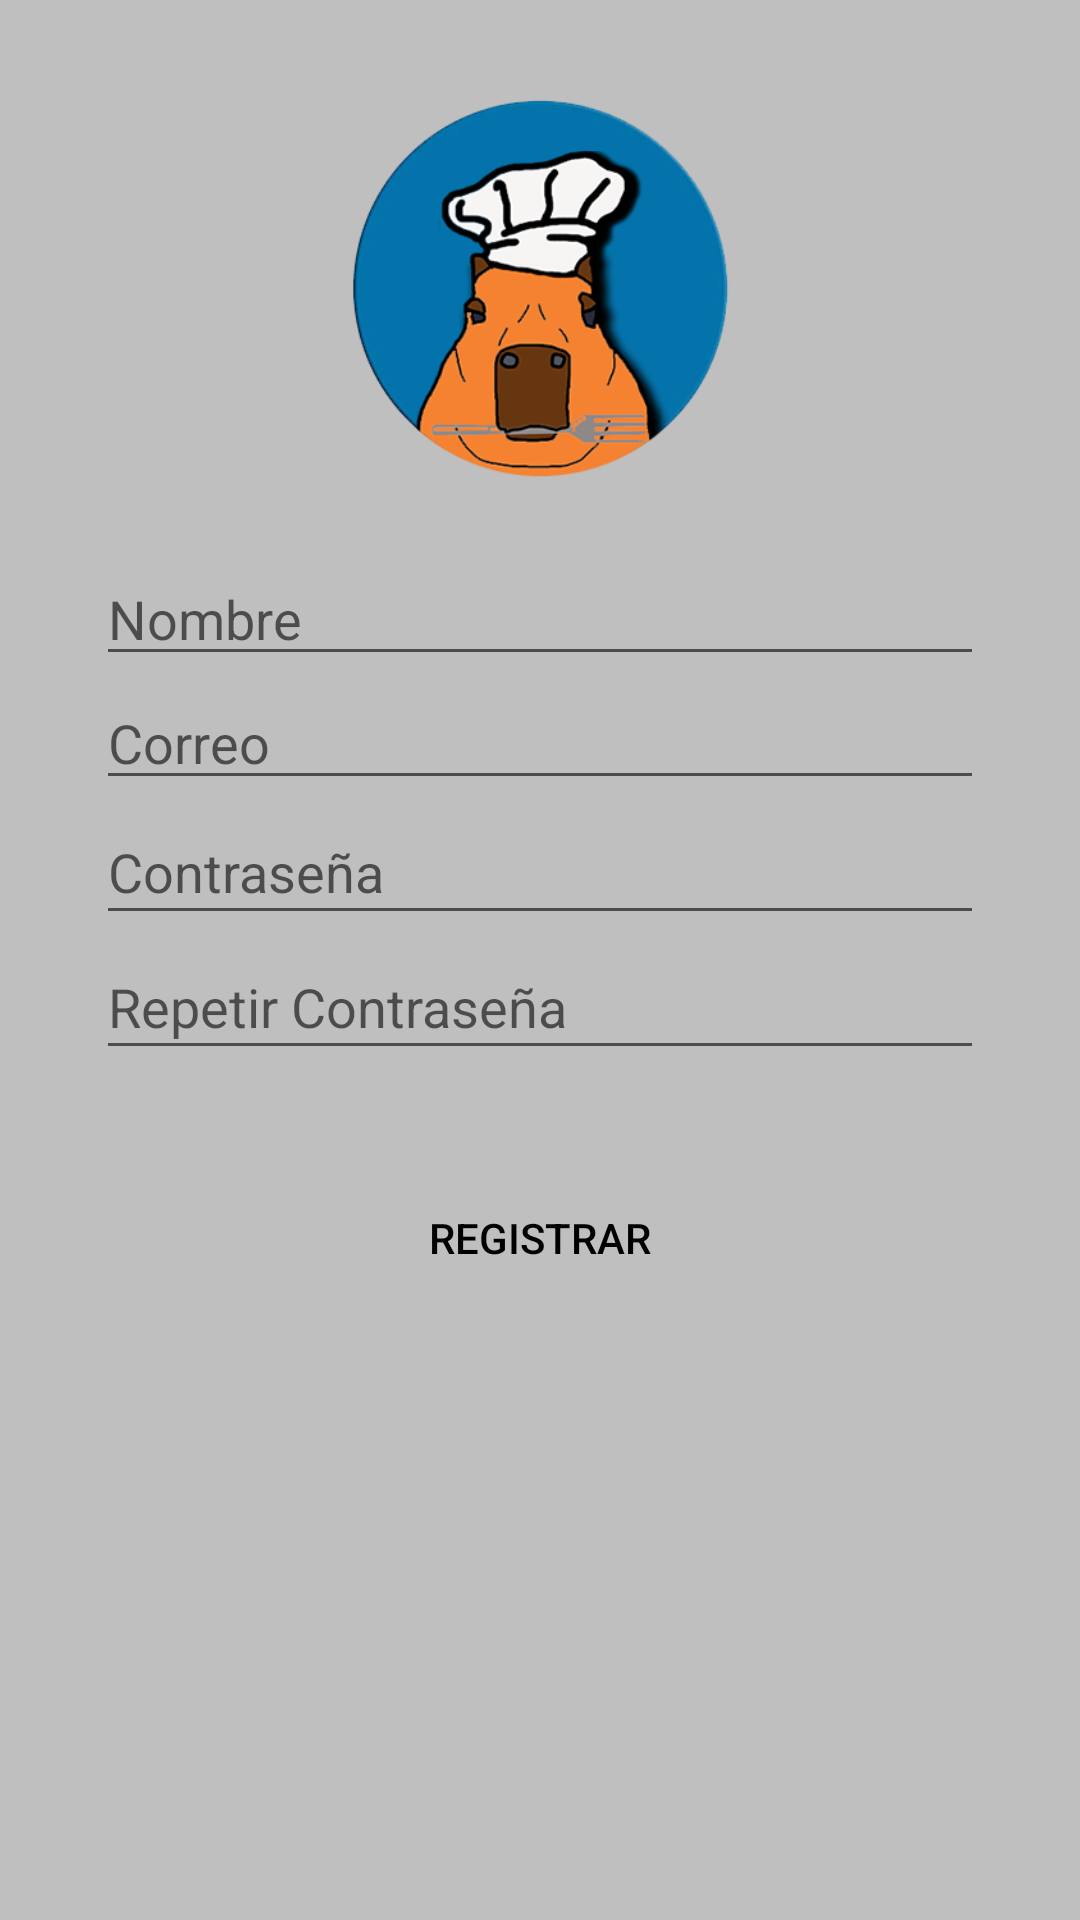

The Android layout XML behind this screen, and the referenced resources:
<!-- AndroidManifest.xml: application theme Theme.CocinaParaVagos -->
<!-- res/layout/activity_register.xml -->
<?xml version="1.0" encoding="utf-8"?>
<androidx.constraintlayout.widget.ConstraintLayout xmlns:android="http://schemas.android.com/apk/res/android"
    xmlns:app="http://schemas.android.com/apk/res-auto"
    xmlns:tools="http://schemas.android.com/tools"
    android:layout_width="match_parent"
    android:layout_height="match_parent"
    android:background="@color/grey_low"
    tools:context=".RegisterActivity">

    <Button
        android:id="@+id/buttonRegistrar"
        android:layout_width="match_parent"
        android:layout_height="wrap_content"
        android:layout_marginStart="32dp"
        android:layout_marginTop="32dp"
        android:layout_marginEnd="32dp"
        android:background="@drawable/button_redondeado"
        android:text="REGISTRAR"
        android:textColor="@color/black"
        app:layout_constraintEnd_toEndOf="parent"
        app:layout_constraintHorizontal_bias="0.0"
        app:layout_constraintStart_toStartOf="parent"
        app:layout_constraintTop_toBottomOf="@+id/editTextTextConfirmPassword" />

    <ImageView
        android:id="@+id/capibaraImg"
        android:layout_width="286dp"
        android:layout_height="128dp"
        android:layout_marginTop="32dp"
        app:layout_constraintBottom_toBottomOf="parent"
        app:layout_constraintEnd_toEndOf="parent"
        app:layout_constraintHorizontal_bias="0.496"
        app:layout_constraintStart_toStartOf="parent"
        app:layout_constraintTop_toTopOf="parent"
        app:layout_constraintVertical_bias="0.0"
        app:srcCompat="@drawable/iconologoversion6" />

    <EditText
        android:id="@+id/editTextTextEmail"
        android:layout_width="match_parent"
        android:layout_height="wrap_content"
        android:layout_marginStart="32dp"
        android:layout_marginEnd="32dp"
        android:ems="10"
        android:hint="Correo"
        android:inputType="textEmailAddress"
        app:layout_constraintEnd_toEndOf="parent"
        app:layout_constraintHorizontal_bias="0.0"
        app:layout_constraintStart_toStartOf="parent"
        app:layout_constraintTop_toBottomOf="@+id/editTextTextPersonName" />

    <EditText
        android:id="@+id/editTextTextPersonName"
        android:layout_width="match_parent"
        android:layout_height="wrap_content"
        android:layout_marginStart="32dp"
        android:layout_marginTop="24dp"
        android:layout_marginEnd="32dp"
        android:ems="10"
        android:hint="Nombre"
        android:inputType="textPersonName"
        android:maxLength="15"
        app:layout_constraintEnd_toEndOf="parent"
        app:layout_constraintHorizontal_bias="0.0"
        app:layout_constraintStart_toStartOf="parent"
        app:layout_constraintTop_toBottomOf="@+id/capibaraImg" />

    <EditText
        android:id="@+id/editTextTextPasswordLogin"
        android:layout_width="match_parent"
        android:layout_height="45dp"
        android:layout_marginStart="32dp"
        android:layout_marginEnd="32dp"
        android:ems="10"
        android:hint="Contraseña"
        android:inputType="textPassword"
        app:layout_constraintEnd_toEndOf="parent"
        app:layout_constraintHorizontal_bias="0.0"
        app:layout_constraintStart_toStartOf="parent"
        app:layout_constraintTop_toBottomOf="@+id/editTextTextEmail" />

    <EditText
        android:id="@+id/editTextTextConfirmPassword"
        android:layout_width="match_parent"
        android:layout_height="45dp"
        android:layout_marginStart="32dp"
        android:layout_marginEnd="32dp"
        android:ems="10"
        android:hint="Repetir Contraseña"
        android:inputType="textPassword"
        app:layout_constraintEnd_toEndOf="parent"
        app:layout_constraintHorizontal_bias="0.0"
        app:layout_constraintStart_toStartOf="parent"
        app:layout_constraintTop_toBottomOf="@+id/editTextTextPasswordLogin" />


</androidx.constraintlayout.widget.ConstraintLayout>
<!-- resources referenced by this layout -->
<resources>
  <color name="black">#FF000000</color>
  <color name="grey_low">#BFBFBF</color>
  <!-- drawable iconologoversion6: png bitmap (drawable, 59574 bytes) -->
  <style name="Theme.CocinaParaVagos" parent="Theme.MaterialComponents.DayNight.DarkActionBar">
          
          <item name="windowNoTitle">true</item>
          <item name="colorPrimary">@color/orange</item>
          <item name="colorPrimaryVariant">@color/orange_200</item>
          <item name="colorOnPrimary">@color/white</item>
          <item name="colorPrimaryDark">@color/black</item>
          
          <item name="colorSecondary">@color/grey</item>
          <item name="colorSecondaryVariant">@color/grey</item>
          <item name="colorOnSecondary">@color/black</item>
          <item name="android:checkableBehavior">@color/black</item>
          
          <item name="android:statusBarColor">#00000000</item>
          
          <item name="android:navigationBarColor">@color/orange</item>
      </style>
  <color name="orange">#F58231</color>
  <color name="orange_200">#F06c04</color>
  <color name="white">#FFFFFFFF</color>
  <color name="grey">#83848F</color>
</resources>
